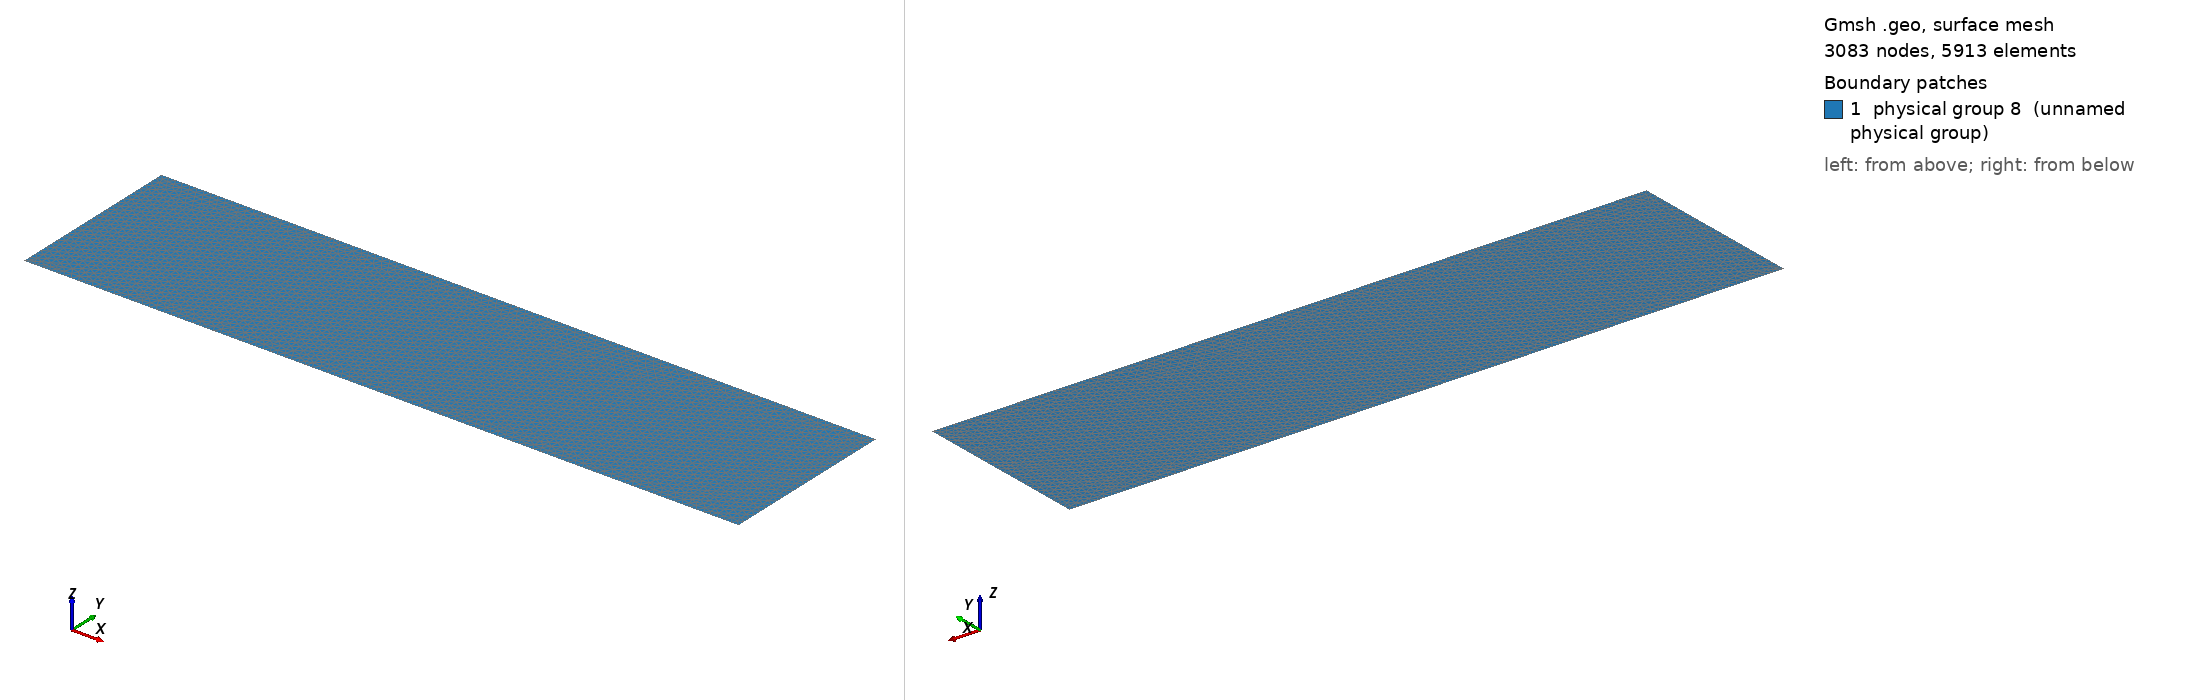

Gmsh geometry script, surface-meshed: 3083 nodes, 5913 surface elements. Boundary patches (legend numbers): 1 physical group 8 (unnamed physical group). Left view from above one corner, right view from below the opposite corner. Legend entries are the model's physical surfaces. The drawing asked Gmsh for element sizes between 1% and 20% of the model's largest extent; the script's own settings can give other sizes.

=== mphase_volcanic_eruption_neri.geo (drawn) ===
D = 500.0;
Lx = 40000.0;
Ly = 10000.0;
dx = 100;

Point(1) = {0.0, 0.0, 0.0, dx};
Point(2) = {0.0, Ly, 0.0, dx};
Point(3) = {Lx, Ly, 0.0, dx};
Point(4) = {Lx, 0.0, 0.0, dx};
Point(5) = {D/2, 0.0, 0.0, dx};

Line(1) = {1,2};
Line(2) = {2,3};
Line(3) = {3,4};
Line(4) = {4,5};
Line(5) = {5,1};
Line Loop(6) = {1,2,3,4,5};

Plane Surface(7) = {6};

// Left side
Physical Line(111) = {1};
// Right side
Physical Line(222) = {3};
// Top
Physical Line(333) = {2};
// Bottom (EXCLUDING VENT)
Physical Line(444) = {4};
// Bottom (VENT)
Physical Line(999) = {5};

// This is just to ensure all the interior
// elements get written out. 
Physical Surface(8) = {7};
